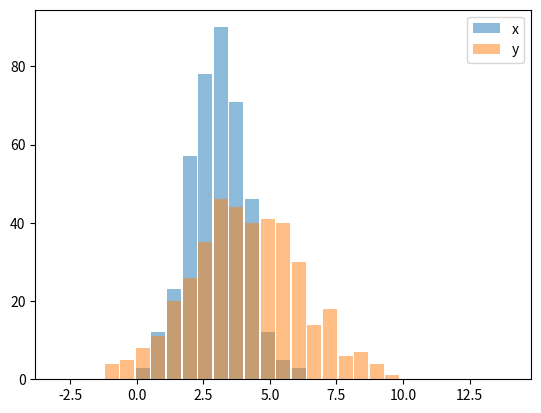

Python code for this plot:

import random
import numpy
from matplotlib import pyplot

x = [random.gauss(3,1) for _ in range(400)]
y = [random.gauss(4,2) for _ in range(400)]

bins = numpy.linspace(-3, 14, 30)

pyplot.hist(x, bins, alpha=0.5, label='x', rwidth=0.9)
pyplot.hist(y, bins, alpha=0.5, label='y', rwidth=0.9)
pyplot.legend(loc='upper right')
pyplot.show()